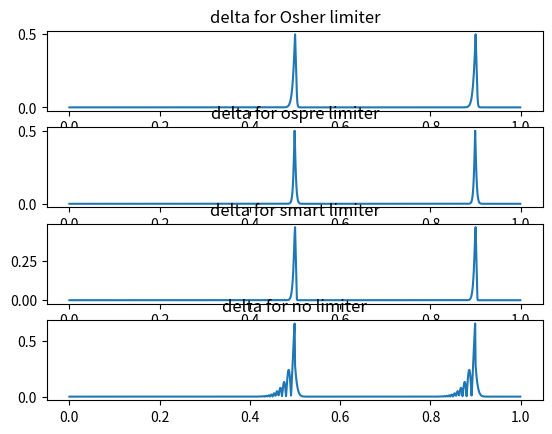
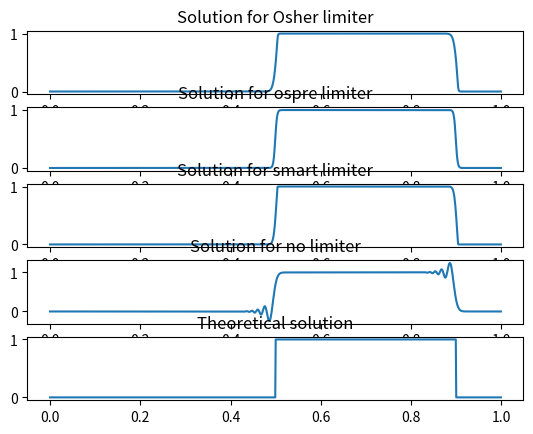

Here is the Python script that generated these plots, in order:
import matplotlib.pyplot as plt
import numpy as np

N_t = 1000
N_x = 1000
dx = 1 / N_x
dt = 1 / N_t
v = 0.5
r = v * dt / dx




# метод Лакса-Вендера
def Laks_Vendroff(c, limiter):
    for n in range(1, N_t):
        for j in range(N_x):
            c[n][j] = c[n - 1][j] - r * (c[n - 1][j] - c[n - 1][j - 1]) - r * (1 - r) * 0.5 * (
                    limiter(c[n - 1][j - 1], c[n - 1][j], c[n - 1][(j + 1) % N_x]) * (
                    c[n - 1][(j + 1) % N_x] - c[n - 1][j]) - limiter(c[n - 1][j - 2], c[n - 1][j - 1],
                                                                     c[n - 1][j]) * (
                            c[n - 1][j] - c[n - 1][j - 1]))


theoretical = [0 for _ in range(int(N_x * v))]+[1 for _ in range(int(N_x * 0.4))]+[0 for _ in range(int(N_x * (0.6 - v)))] + [0]
theoretical = np.array(theoretical)

def Osher(c0, c1, c2):
    beta = 1.5
    if c2 == c1:
        return beta
    r = (c1 - c0) / (c2 - c1)
    return max(0, min(r, beta))


def ospre(c0, c1, c2):
    if c2 == c1:
        return 1.5
    r = (c1 - c0) / (c2 - c1)
    return 1.5 * (r ** 2 + r) / (r ** 2 + r + 1)


def smart(c0, c1, c2):
    if c2 == c1:
        return 4
    r = (c1 - c0) / (c2 - c1)
    return max(0, min(2 * r, 0.25 + 0.75 * r, 4))


funcs = [Osher, ospre, smart, lambda x, y, z: 1]
fig = plt.figure()
fig2 = plt.figure()
ax2 = []
ax = []
for i in range(len(funcs)):
    ax.append(fig.add_subplot(int(f'41{i + 1}')))

for i in range(len(funcs) + 1):
    ax2.append(fig2.add_subplot(int(f'51{i + 1}')))

xs = [i * dx for i in range(N_x)]
ts = [n * dt for n in range(N_t)]
xs, ts = np.meshgrid(xs, ts)
for i in range(len(funcs)):
    c = [[0 for _ in range(N_x)] for _ in range(N_t)]
    # задаем начальные условия
    c[0] = [1 for _ in range(int(N_x * 0.4))] + [0 for _ in range(int(N_x * 0.6))]
    Laks_Vendroff(c, funcs[i])
    ax2[i].plot(xs[0], c[-1])
    ax2[i].set_title(f"Solution for {funcs[i].__name__ if funcs[i].__name__ != '<lambda>' else 'no'} limiter")
    tmp = np.array(c[-1])
    ax[i].plot(xs[0], abs(tmp - theoretical))
    ax[i].set_title(f"delta for {funcs[i].__name__ if funcs[i].__name__ != '<lambda>' else 'no'} limiter")

ax2[4].plot(xs[0], theoretical)
ax2[4].set_title("Theoretical solution")

plt.show()
